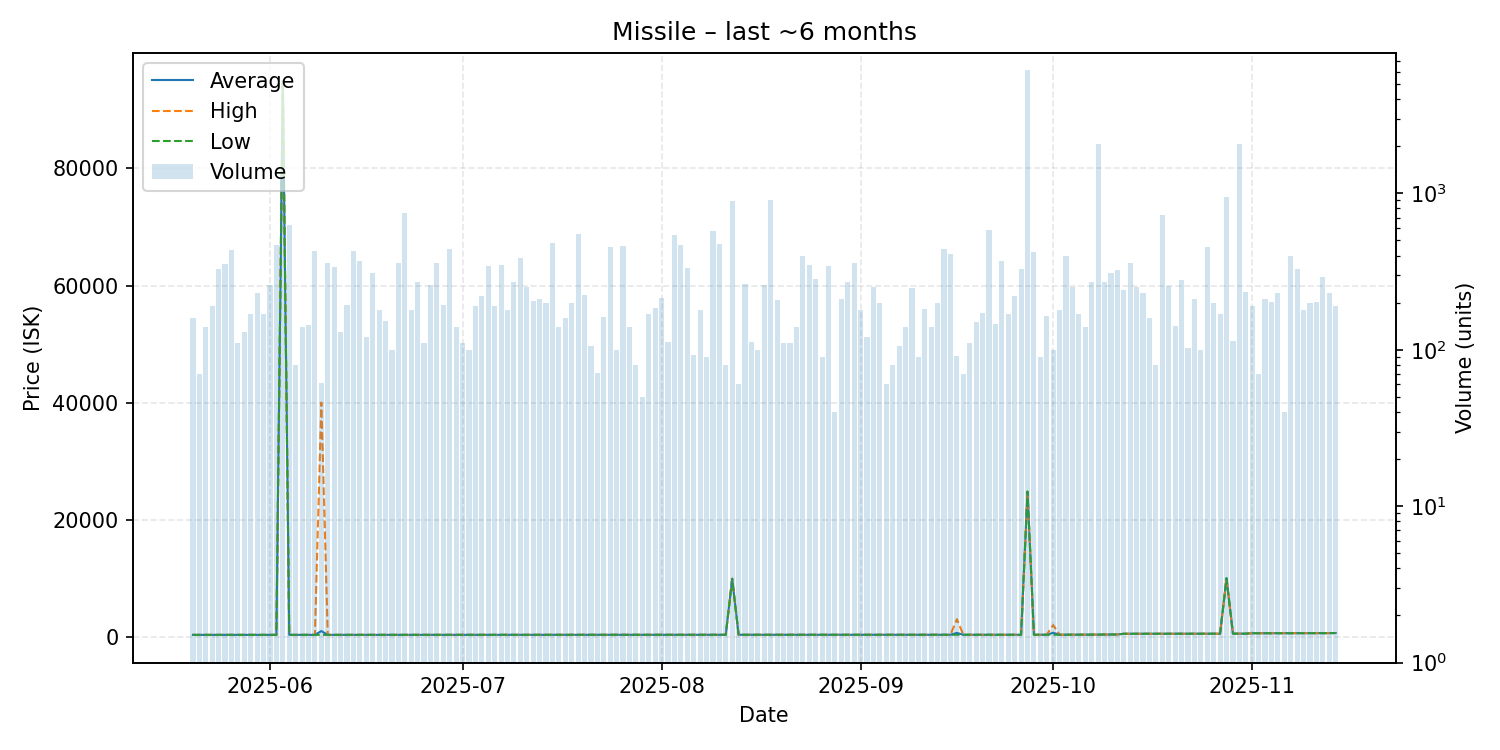

The table this chart was drawn from, first rows:
date, average, highest, lowest, order_count, volume
2025-05-20, 313.0, 313.0, 313.0, 8, 160
2025-05-21, 313.0, 313.0, 313.0, 5, 70
2025-05-22, 313.0, 313.0, 313.0, 9, 140
2025-05-23, 313.0, 313.0, 313.0, 10, 190
2025-05-24, 313.0, 313.0, 313.0, 8, 330
2025-05-25, 313.0, 313.0, 313.0, 20, 353
2025-05-26, 313.0, 313.0, 313.0, 15, 431
2025-05-27, 314.0, 314.0, 314.0, 10, 110
2025-05-28, 314.0, 314.0, 314.0, 10, 130
2025-05-29, 314.3, 314.3, 314.3, 8, 170
2025-05-30, 314.3, 314.3, 314.3, 15, 230
2025-05-31, 315.4, 315.4, 315.4, 14, 170
2025-06-01, 315.4, 315.4, 315.4, 10, 260
2025-06-02, 315.4, 315.4, 315.4, 15, 469
2025-06-03, 95000, 95000, 95000, 26, 1234
2025-06-04, 315.4, 315.4, 315.4, 11, 630
2025-06-05, 315.4, 315.4, 315.4, 3, 80
2025-06-06, 315.4, 315.4, 315.4, 12, 140
2025-06-07, 315.4, 315.4, 315.4, 12, 144
2025-06-08, 315.4, 315.4, 315.4, 15, 430
2025-06-09, 966.1, 40010, 315.4, 6, 61
2025-06-10, 315.4, 315.4, 315.4, 14, 361
2025-06-11, 315.4, 315.4, 315.4, 13, 340
2025-06-12, 315.4, 315.4, 315.4, 8, 130
2025-06-13, 315.4, 315.4, 315.4, 17, 193
2025-06-14, 316.3, 316.3, 316.3, 16, 430
2025-06-15, 316.3, 316.3, 316.3, 15, 370
2025-06-16, 316.3, 316.3, 316.3, 10, 120
2025-06-17, 316.3, 316.3, 316.3, 16, 311
2025-06-18, 316.3, 316.3, 316.3, 11, 179
2025-06-19, 316.3, 316.3, 316.3, 11, 153
2025-06-20, 316.7, 316.8, 316.4, 8, 100
2025-06-21, 316.8, 316.8, 316.8, 16, 360
2025-06-22, 316.8, 316.8, 316.8, 13, 751
2025-06-23, 318.2, 318.2, 318.2, 16, 180
2025-06-24, 319.0, 319.0, 319.0, 13, 270
2025-06-25, 319.0, 319.0, 319.0, 10, 111
2025-06-26, 321.0, 321.0, 321.0, 16, 261
2025-06-27, 321.0, 321.0, 321.0, 19, 358
2025-06-28, 321.0, 321.0, 321.0, 14, 192
2025-06-29, 321.0, 321.0, 321.0, 14, 442
2025-06-30, 320.0, 320.0, 320.0, 11, 140
2025-07-01, 322.0, 322.0, 322.0, 7, 110
2025-07-02, 322.0, 322.0, 322.0, 7, 100
2025-07-03, 322.0, 322.0, 322.0, 10, 191
2025-07-04, 322.0, 322.0, 322.0, 17, 220
2025-07-05, 322.0, 322.0, 322.0, 14, 343
2025-07-06, 322.0, 322.0, 322.0, 16, 190
2025-07-07, 322.0, 322.0, 322.0, 17, 350
2025-07-08, 322.0, 322.0, 322.0, 12, 180
2025-07-09, 322.0, 322.0, 322.0, 14, 270
2025-07-10, 322.0, 322.0, 322.0, 11, 384
2025-07-11, 322.0, 322.0, 322.0, 11, 250
2025-07-12, 322.0, 322.0, 322.0, 12, 206
2025-07-13, 322.0, 322.0, 322.0, 13, 210
2025-07-14, 322.0, 322.0, 322.0, 9, 200
2025-07-15, 322.2, 322.2, 322.2, 11, 480
2025-07-16, 323.5, 323.5, 323.5, 11, 140
2025-07-17, 323.7, 323.7, 323.7, 13, 160
2025-07-18, 323.7, 323.7, 323.7, 14, 200
... 119 more rows
